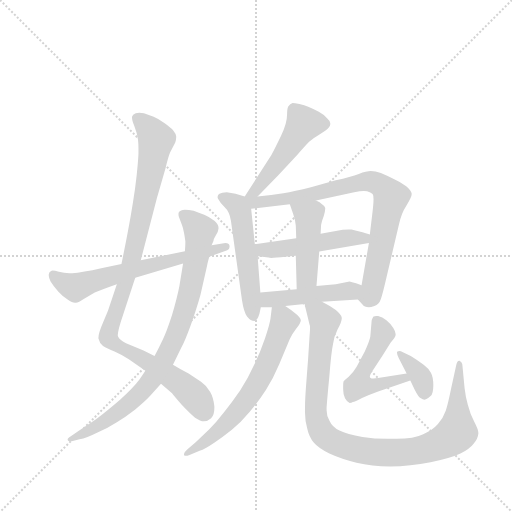
t = 0.00 s
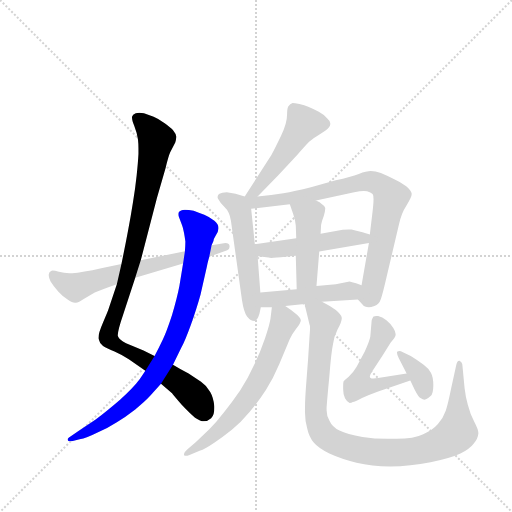
t = 2.02 s
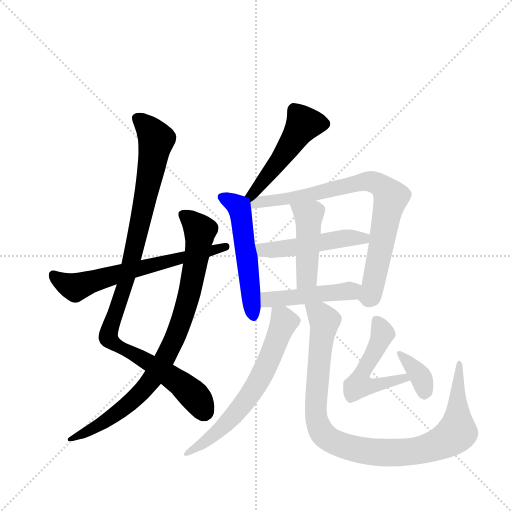
t = 4.03 s
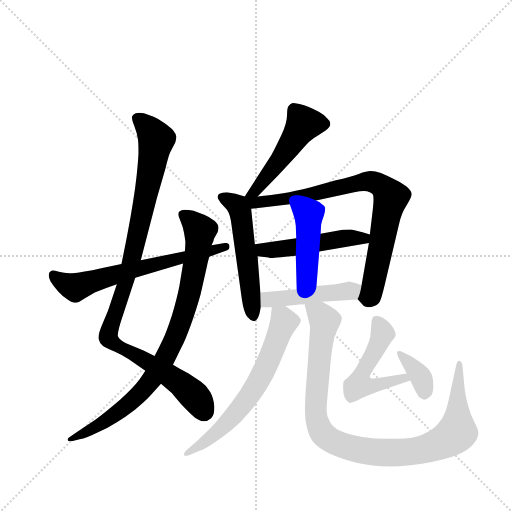
t = 6.05 s
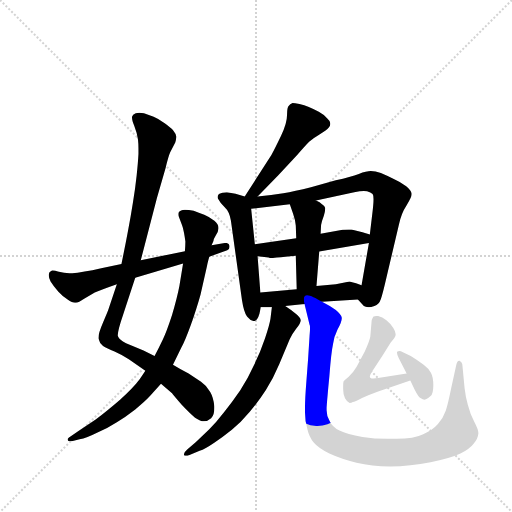
t = 8.07 s
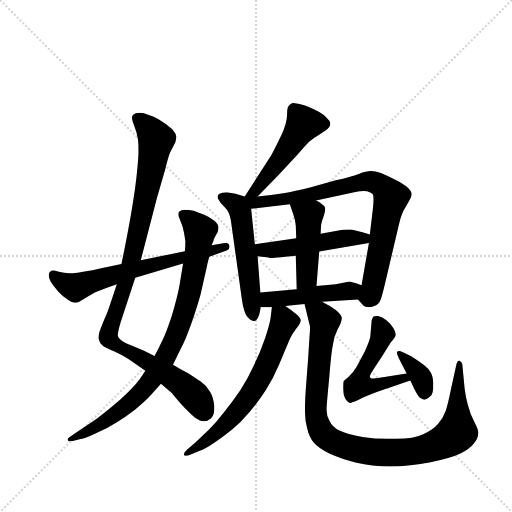
t = 10.08 s

The animated SVG that drew these frames (rendered in a browser with its animation timeline set to each time). Animation: 13 CSS @keyframes rules; one cycle of 10.08 s.

<svg version="1.1" viewBox="0 0 1024 1024" xmlns="http://www.w3.org/2000/svg">
  <g stroke="lightgray" stroke-dasharray="1,1" stroke-width="1" transform="scale(4, 4)">
    <line x1="0" y1="0" x2="256" y2="256"></line>
    <line x1="256" y1="0" x2="0" y2="256"></line>
    <line x1="128" y1="0" x2="128" y2="256"></line>
    <line x1="0" y1="128" x2="256" y2="128"></line>
  </g>
  <g transform="scale(0.92, -0.92) translate(60, -900)">
    <style type="text/css">
      
        @keyframes keyframes0 {
          from {
            stroke: blue;
            stroke-dashoffset: 1034;
            stroke-width: 128;
          }
          77% {
            animation-timing-function: step-end;
            stroke: blue;
            stroke-dashoffset: 0;
            stroke-width: 128;
          }
          to {
            stroke: black;
            stroke-width: 1024;
          }
        }
        #make-me-a-hanzi-animation-0 {
          animation: keyframes0 1.0914713541666667s both;
          animation-delay: 0s;
          animation-timing-function: linear;
        }
      
        @keyframes keyframes1 {
          from {
            stroke: blue;
            stroke-dashoffset: 875;
            stroke-width: 128;
          }
          74% {
            animation-timing-function: step-end;
            stroke: blue;
            stroke-dashoffset: 0;
            stroke-width: 128;
          }
          to {
            stroke: black;
            stroke-width: 1024;
          }
        }
        #make-me-a-hanzi-animation-1 {
          animation: keyframes1 0.9620768229166666s both;
          animation-delay: 1.0914713541666667s;
          animation-timing-function: linear;
        }
      
        @keyframes keyframes2 {
          from {
            stroke: blue;
            stroke-dashoffset: 653;
            stroke-width: 128;
          }
          68% {
            animation-timing-function: step-end;
            stroke: blue;
            stroke-dashoffset: 0;
            stroke-width: 128;
          }
          to {
            stroke: black;
            stroke-width: 1024;
          }
        }
        #make-me-a-hanzi-animation-2 {
          animation: keyframes2 0.7814127604166666s both;
          animation-delay: 2.0535481770833335s;
          animation-timing-function: linear;
        }
      
        @keyframes keyframes3 {
          from {
            stroke: blue;
            stroke-dashoffset: 500;
            stroke-width: 128;
          }
          62% {
            animation-timing-function: step-end;
            stroke: blue;
            stroke-dashoffset: 0;
            stroke-width: 128;
          }
          to {
            stroke: black;
            stroke-width: 1024;
          }
        }
        #make-me-a-hanzi-animation-3 {
          animation: keyframes3 0.6569010416666666s both;
          animation-delay: 2.8349609375s;
          animation-timing-function: linear;
        }
      
        @keyframes keyframes4 {
          from {
            stroke: blue;
            stroke-dashoffset: 541;
            stroke-width: 128;
          }
          64% {
            animation-timing-function: step-end;
            stroke: blue;
            stroke-dashoffset: 0;
            stroke-width: 128;
          }
          to {
            stroke: black;
            stroke-width: 1024;
          }
        }
        #make-me-a-hanzi-animation-4 {
          animation: keyframes4 0.6902669270833334s both;
          animation-delay: 3.4918619791666665s;
          animation-timing-function: linear;
        }
      
        @keyframes keyframes5 {
          from {
            stroke: blue;
            stroke-dashoffset: 820;
            stroke-width: 128;
          }
          73% {
            animation-timing-function: step-end;
            stroke: blue;
            stroke-dashoffset: 0;
            stroke-width: 128;
          }
          to {
            stroke: black;
            stroke-width: 1024;
          }
        }
        #make-me-a-hanzi-animation-5 {
          animation: keyframes5 0.9173177083333334s both;
          animation-delay: 4.18212890625s;
          animation-timing-function: linear;
        }
      
        @keyframes keyframes6 {
          from {
            stroke: blue;
            stroke-dashoffset: 497;
            stroke-width: 128;
          }
          62% {
            animation-timing-function: step-end;
            stroke: blue;
            stroke-dashoffset: 0;
            stroke-width: 128;
          }
          to {
            stroke: black;
            stroke-width: 1024;
          }
        }
        #make-me-a-hanzi-animation-6 {
          animation: keyframes6 0.6544596354166666s both;
          animation-delay: 5.099446614583333s;
          animation-timing-function: linear;
        }
      
        @keyframes keyframes7 {
          from {
            stroke: blue;
            stroke-dashoffset: 454;
            stroke-width: 128;
          }
          60% {
            animation-timing-function: step-end;
            stroke: blue;
            stroke-dashoffset: 0;
            stroke-width: 128;
          }
          to {
            stroke: black;
            stroke-width: 1024;
          }
        }
        #make-me-a-hanzi-animation-7 {
          animation: keyframes7 0.6194661458333334s both;
          animation-delay: 5.75390625s;
          animation-timing-function: linear;
        }
      
        @keyframes keyframes8 {
          from {
            stroke: blue;
            stroke-dashoffset: 468;
            stroke-width: 128;
          }
          60% {
            animation-timing-function: step-end;
            stroke: blue;
            stroke-dashoffset: 0;
            stroke-width: 128;
          }
          to {
            stroke: black;
            stroke-width: 1024;
          }
        }
        #make-me-a-hanzi-animation-8 {
          animation: keyframes8 0.630859375s both;
          animation-delay: 6.373372395833333s;
          animation-timing-function: linear;
        }
      
        @keyframes keyframes9 {
          from {
            stroke: blue;
            stroke-dashoffset: 654;
            stroke-width: 128;
          }
          68% {
            animation-timing-function: step-end;
            stroke: blue;
            stroke-dashoffset: 0;
            stroke-width: 128;
          }
          to {
            stroke: black;
            stroke-width: 1024;
          }
        }
        #make-me-a-hanzi-animation-9 {
          animation: keyframes9 0.7822265625s both;
          animation-delay: 7.004231770833333s;
          animation-timing-function: linear;
        }
      
        @keyframes keyframes10 {
          from {
            stroke: blue;
            stroke-dashoffset: 1013;
            stroke-width: 128;
          }
          77% {
            animation-timing-function: step-end;
            stroke: blue;
            stroke-dashoffset: 0;
            stroke-width: 128;
          }
          to {
            stroke: black;
            stroke-width: 1024;
          }
        }
        #make-me-a-hanzi-animation-10 {
          animation: keyframes10 1.0743815104166667s both;
          animation-delay: 7.786458333333333s;
          animation-timing-function: linear;
        }
      
        @keyframes keyframes11 {
          from {
            stroke: blue;
            stroke-dashoffset: 519;
            stroke-width: 128;
          }
          63% {
            animation-timing-function: step-end;
            stroke: blue;
            stroke-dashoffset: 0;
            stroke-width: 128;
          }
          to {
            stroke: black;
            stroke-width: 1024;
          }
        }
        #make-me-a-hanzi-animation-11 {
          animation: keyframes11 0.67236328125s both;
          animation-delay: 8.86083984375s;
          animation-timing-function: linear;
        }
      
        @keyframes keyframes12 {
          from {
            stroke: blue;
            stroke-dashoffset: 368;
            stroke-width: 128;
          }
          55% {
            animation-timing-function: step-end;
            stroke: blue;
            stroke-dashoffset: 0;
            stroke-width: 128;
          }
          to {
            stroke: black;
            stroke-width: 1024;
          }
        }
        #make-me-a-hanzi-animation-12 {
          animation: keyframes12 0.5494791666666666s both;
          animation-delay: 9.533203125s;
          animation-timing-function: linear;
        }
      
    </style>
    
      <path d="M 246 334 L 281 469 L 300 535 Q 306 560 310 569 L 321 590 Q 323 597 323 601 L 323 604 Q 322 610 317 616 Q 312 622 298 632 Q 284 642 274 646 L 253 654 Q 247 655 243 655 Q 238 655 235 654 Q 228 651 227 646 L 227 644 Q 227 638 232 626 Q 238 611 240 596 Q 241 588 241 577 L 241 565 Q 240 546 237 518 Q 234 490 229 460 Q 224 428 218 397 Q 212 365 204 326 L 194 282 L 176 228 Q 175 224 164 199 Q 154 176 154 166 L 154 164 Q 156 154 164 148 Q 172 143 189 136 Q 205 129 220 119 L 256 94 L 290 66 L 314 45 Q 316 42 335 20 Q 354 0 364 -8 Q 376 -16 383 -16 Q 391 -16 399 -9 Q 406 -3 406 13 L 406 17 Q 404 36 397 48 Q 390 61 377 70 L 350 88 Q 334 96 316 107 L 276 126 L 252 138 L 214 154 Q 199 162 197 168 Q 196 169 196 171 Q 196 182 208 217 L 234 296 L 246 334 Z" fill="lightgray"></path>
    
      <path d="M 316 107 L 334 144 Q 342 158 355 194 Q 368 231 376 260 L 390 322 Q 391 328 395 342 L 400 367 L 404 376 Q 404 380 409 388 Q 415 397 415 403 L 415 405 Q 415 412 406 420 Q 396 428 384 433 Q 372 438 361 442 Q 350 444 342 444 Q 332 443 329 439 Q 328 437 328 434 Q 328 431 329 428 L 336 410 Q 338 405 340 394 Q 342 383 343 375 Q 343 367 342 354 L 338 327 L 330 278 Q 325 252 314 215 Q 302 178 294 162 Q 286 145 276 126 L 256 94 L 244 76 Q 230 57 201 31 Q 172 6 148 -12 L 109 -38 L 90 -51 Q 87 -53 87 -55 Q 87 -57 88 -58 Q 89 -59 92 -59 L 96 -59 L 113 -55 Q 128 -52 152 -40 Q 176 -30 194 -18 Q 212 -7 234 10 Q 255 27 266 39 L 290 66 L 316 107 Z" fill="lightgray"></path>
    
      <path d="M 395 342 L 434 356 Q 439 358 439 363 L 439 366 Q 438 372 430 372 L 400 367 L 342 354 L 246 334 L 204 326 L 160 317 Q 140 312 124 310 Q 107 307 97 306 L 91 306 Q 79 306 68 309 Q 59 312 54 312 Q 52 312 51 311 Q 46 308 46 303 L 46 301 Q 46 296 50 288 Q 56 278 67 266 Q 78 254 87 249 Q 97 242 103 242 L 105 242 Q 111 242 122 250 L 146 264 Q 160 270 194 282 L 234 296 L 338 327 L 395 342 Z" fill="lightgray"></path>
    
      <path d="M 500 473 L 545 519 L 585 562 Q 604 584 612 592 Q 620 599 632 606 L 647 616 Q 658 624 658 630 L 658 632 Q 658 637 652 642 Q 646 650 633 657 Q 620 664 610 668 Q 602 672 591 674 Q 580 676 576 676 Q 570 674 568 670 Q 564 667 564 650 Q 564 632 551 605 Q 538 578 530 563 L 472 473 C 456 448 479 452 500 473 Z" fill="lightgray"></path>
    
      <path d="M 472 473 L 452 479 L 433 482 Q 422 482 416 478 Q 413 475 413 472 Q 413 470 414 468 Q 418 460 428 450 Q 439 440 442 420 L 466 248 Q 470 222 477 212 Q 485 202 493 202 Q 500 204 504 218 L 507 232 L 506 264 L 500 343 L 494 369 L 486 446 C 484 470 484 470 472 473 Z" fill="lightgray"></path>
    
      <path d="M 718 249 L 728 238 Q 732 232 742 232 Q 746 232 754 235 Q 764 238 768 250 Q 772 261 780 296 L 807 411 Q 812 436 824 454 Q 835 471 835 478 L 835 479 Q 834 486 823 495 Q 812 504 796 511 Q 780 519 768 524 Q 756 528 746 528 Q 737 528 720 522 Q 703 516 670 508 L 616 493 Q 580 484 556 480 Q 531 476 500 473 C 461 469 444 441 486 446 L 570 456 L 627 464 L 710 482 Q 723 485 731 485 Q 735 485 738 484 Q 746 482 750 478 Q 752 476 752 467 Q 752 458 750 441 L 744 390 L 742 372 L 726 280 C 721 250 716 251 718 249 Z" fill="lightgray"></path>
    
      <path d="M 584 382 L 494 369 C 464 365 470 347 500 343 L 524 340 Q 525 339 530 339 Q 534 339 542 340 Q 558 342 583 344 L 634 353 L 742 372 C 772 377 773 381 744 390 L 728 395 L 704 401 L 698 401 Q 686 401 670 398 L 637 392 L 584 382 Z" fill="lightgray"></path>
    
      <path d="M 570 456 L 577 436 Q 582 422 583 410 L 584 382 L 583 344 L 585 271 C 586 241 626 248 628 278 L 634 353 L 637 392 L 638 411 Q 639 418 644 431 Q 647 441 647 446 L 647 448 Q 646 452 640 456 Q 636 460 627 464 C 600 477 560 484 570 456 Z" fill="lightgray"></path>
    
      <path d="M 560 235 L 602 239 L 640 244 L 718 249 C 748 251 754 271 726 280 L 714 284 Q 704 287 700 288 L 670 282 L 628 278 L 585 271 L 506 264 C 476 261 477 232 507 232 L 531 232 L 560 235 Z" fill="lightgray"></path>
    
      <path d="M 531 232 L 528 207 Q 526 194 516 164 Q 506 134 492 106 Q 479 77 462 51 Q 445 26 427 4 Q 410 -18 395 -33 L 366 -61 L 347 -77 Q 340 -83 340 -87 L 340 -89 Q 341 -91 344 -91 Q 347 -91 352 -89 L 374 -80 Q 386 -76 405 -63 Q 424 -50 444 -34 Q 464 -18 483 5 Q 502 27 518 52 Q 534 77 547 108 L 570 163 Q 576 175 583 184 Q 594 198 594 204 Q 593 210 583 218 Q 574 226 560 235 C 535 252 534 253 531 232 Z" fill="lightgray"></path>
    
      <path d="M 602 239 L 613 194 Q 614 193 614 187 Q 614 181 613 170 Q 610 118 606 70 Q 603 32 603 12 L 603 4 Q 603 -14 608 -32 Q 612 -50 622 -62 Q 632 -74 656 -86 Q 682 -98 715 -106 Q 748 -114 788 -114 Q 832 -114 876 -105 Q 920 -96 941 -86 Q 962 -75 970 -64 Q 979 -54 980 -42 Q 980 -34 971 -17 Q 962 0 957 20 Q 952 38 950 56 L 945 108 Q 944 114 939 116 L 938 116 Q 934 116 932 107 L 920 52 Q 914 22 909 7 Q 904 -8 892 -22 Q 881 -35 860 -44 Q 840 -54 802 -54 L 782 -54 Q 754 -54 728 -50 Q 694 -44 678 -36 Q 662 -28 656 -14 Q 650 -4 650 8 L 650 14 Q 651 30 656 82 Q 660 134 664 152 Q 666 168 674 184 Q 683 200 683 208 L 683 209 Q 682 216 670 226 Q 658 235 640 244 C 614 259 595 268 602 239 Z" fill="lightgray"></path>
    
      <path d="M 824 88 L 762 78 Q 756 77 752 77 Q 747 77 745 79 Q 744 80 744 81 Q 744 85 750 94 L 771 126 L 789 155 Q 800 168 800 172 L 800 174 Q 800 179 795 187 Q 790 196 780 204 Q 771 211 762 213 L 758 213 Q 754 213 752 212 Q 750 210 748 204 L 745 168 Q 743 158 733 136 L 715 102 Q 708 90 698 81 Q 688 73 687 71 Q 686 68 686 61 L 686 54 Q 686 42 690 34 Q 695 25 700 24 Q 704 24 707 26 Q 711 27 727 35 Q 743 42 762 49 L 832 73 C 860 83 854 93 824 88 Z" fill="lightgray"></path>
    
      <path d="M 832 73 L 841 54 Q 850 36 855 34 Q 859 31 863 31 Q 864 31 866 32 Q 870 33 876 39 Q 882 44 882 62 Q 882 80 877 89 Q 873 98 861 107 Q 849 116 833 126 L 816 134 Q 811 137 808 137 Q 806 137 804 136 Q 803 135 803 133 Q 803 129 807 121 L 824 88 L 832 73 Z" fill="lightgray"></path>
    
    
      <clipPath id="make-me-a-hanzi-clip-0">
        <path d="M 246 334 L 281 469 L 300 535 Q 306 560 310 569 L 321 590 Q 323 597 323 601 L 323 604 Q 322 610 317 616 Q 312 622 298 632 Q 284 642 274 646 L 253 654 Q 247 655 243 655 Q 238 655 235 654 Q 228 651 227 646 L 227 644 Q 227 638 232 626 Q 238 611 240 596 Q 241 588 241 577 L 241 565 Q 240 546 237 518 Q 234 490 229 460 Q 224 428 218 397 Q 212 365 204 326 L 194 282 L 176 228 Q 175 224 164 199 Q 154 176 154 166 L 154 164 Q 156 154 164 148 Q 172 143 189 136 Q 205 129 220 119 L 256 94 L 290 66 L 314 45 Q 316 42 335 20 Q 354 0 364 -8 Q 376 -16 383 -16 Q 391 -16 399 -9 Q 406 -3 406 13 L 406 17 Q 404 36 397 48 Q 390 61 377 70 L 350 88 Q 334 96 316 107 L 276 126 L 252 138 L 214 154 Q 199 162 197 168 Q 196 169 196 171 Q 196 182 208 217 L 234 296 L 246 334 Z"></path>
      </clipPath>
      <path clip-path="url(#make-me-a-hanzi-clip-0)" d="M 236 645 L 280 597 L 223 320 L 175 167 L 188 153 L 332 67 L 370 30 L 383 3" fill="none" id="make-me-a-hanzi-animation-0" stroke-dasharray="906 1812" stroke-linecap="round"></path>
    
      <clipPath id="make-me-a-hanzi-clip-1">
        <path d="M 316 107 L 334 144 Q 342 158 355 194 Q 368 231 376 260 L 390 322 Q 391 328 395 342 L 400 367 L 404 376 Q 404 380 409 388 Q 415 397 415 403 L 415 405 Q 415 412 406 420 Q 396 428 384 433 Q 372 438 361 442 Q 350 444 342 444 Q 332 443 329 439 Q 328 437 328 434 Q 328 431 329 428 L 336 410 Q 338 405 340 394 Q 342 383 343 375 Q 343 367 342 354 L 338 327 L 330 278 Q 325 252 314 215 Q 302 178 294 162 Q 286 145 276 126 L 256 94 L 244 76 Q 230 57 201 31 Q 172 6 148 -12 L 109 -38 L 90 -51 Q 87 -53 87 -55 Q 87 -57 88 -58 Q 89 -59 92 -59 L 96 -59 L 113 -55 Q 128 -52 152 -40 Q 176 -30 194 -18 Q 212 -7 234 10 Q 255 27 266 39 L 290 66 L 316 107 Z"></path>
      </clipPath>
      <path clip-path="url(#make-me-a-hanzi-clip-1)" d="M 338 435 L 374 399 L 370 354 L 337 208 L 295 113 L 229 29 L 155 -25 L 91 -55" fill="none" id="make-me-a-hanzi-animation-1" stroke-dasharray="747 1494" stroke-linecap="round"></path>
    
      <clipPath id="make-me-a-hanzi-clip-2">
        <path d="M 395 342 L 434 356 Q 439 358 439 363 L 439 366 Q 438 372 430 372 L 400 367 L 342 354 L 246 334 L 204 326 L 160 317 Q 140 312 124 310 Q 107 307 97 306 L 91 306 Q 79 306 68 309 Q 59 312 54 312 Q 52 312 51 311 Q 46 308 46 303 L 46 301 Q 46 296 50 288 Q 56 278 67 266 Q 78 254 87 249 Q 97 242 103 242 L 105 242 Q 111 242 122 250 L 146 264 Q 160 270 194 282 L 234 296 L 338 327 L 395 342 Z"></path>
      </clipPath>
      <path clip-path="url(#make-me-a-hanzi-clip-2)" d="M 55 303 L 78 285 L 104 275 L 214 310 L 432 365" fill="none" id="make-me-a-hanzi-animation-2" stroke-dasharray="525 1050" stroke-linecap="round"></path>
    
      <clipPath id="make-me-a-hanzi-clip-3">
        <path d="M 500 473 L 545 519 L 585 562 Q 604 584 612 592 Q 620 599 632 606 L 647 616 Q 658 624 658 630 L 658 632 Q 658 637 652 642 Q 646 650 633 657 Q 620 664 610 668 Q 602 672 591 674 Q 580 676 576 676 Q 570 674 568 670 Q 564 667 564 650 Q 564 632 551 605 Q 538 578 530 563 L 472 473 C 456 448 479 452 500 473 Z"></path>
      </clipPath>
      <path clip-path="url(#make-me-a-hanzi-clip-3)" d="M 647 631 L 600 631 L 537 537 L 493 484 L 479 478" fill="none" id="make-me-a-hanzi-animation-3" stroke-dasharray="372 744" stroke-linecap="round"></path>
    
      <clipPath id="make-me-a-hanzi-clip-4">
        <path d="M 472 473 L 452 479 L 433 482 Q 422 482 416 478 Q 413 475 413 472 Q 413 470 414 468 Q 418 460 428 450 Q 439 440 442 420 L 466 248 Q 470 222 477 212 Q 485 202 493 202 Q 500 204 504 218 L 507 232 L 506 264 L 500 343 L 494 369 L 486 446 C 484 470 484 470 472 473 Z"></path>
      </clipPath>
      <path clip-path="url(#make-me-a-hanzi-clip-4)" d="M 421 472 L 456 453 L 464 436 L 491 211" fill="none" id="make-me-a-hanzi-animation-4" stroke-dasharray="413 826" stroke-linecap="round"></path>
    
      <clipPath id="make-me-a-hanzi-clip-5">
        <path d="M 718 249 L 728 238 Q 732 232 742 232 Q 746 232 754 235 Q 764 238 768 250 Q 772 261 780 296 L 807 411 Q 812 436 824 454 Q 835 471 835 478 L 835 479 Q 834 486 823 495 Q 812 504 796 511 Q 780 519 768 524 Q 756 528 746 528 Q 737 528 720 522 Q 703 516 670 508 L 616 493 Q 580 484 556 480 Q 531 476 500 473 C 461 469 444 441 486 446 L 570 456 L 627 464 L 710 482 Q 723 485 731 485 Q 735 485 738 484 Q 746 482 750 478 Q 752 476 752 467 Q 752 458 750 441 L 744 390 L 742 372 L 726 280 C 721 250 716 251 718 249 Z"></path>
      </clipPath>
      <path clip-path="url(#make-me-a-hanzi-clip-5)" d="M 479 468 L 493 460 L 534 463 L 618 477 L 733 506 L 749 505 L 776 490 L 789 465 L 750 274 L 743 255 L 731 251" fill="none" id="make-me-a-hanzi-animation-5" stroke-dasharray="692 1384" stroke-linecap="round"></path>
    
      <clipPath id="make-me-a-hanzi-clip-6">
        <path d="M 584 382 L 494 369 C 464 365 470 347 500 343 L 524 340 Q 525 339 530 339 Q 534 339 542 340 Q 558 342 583 344 L 634 353 L 742 372 C 772 377 773 381 744 390 L 728 395 L 704 401 L 698 401 Q 686 401 670 398 L 637 392 L 584 382 Z"></path>
      </clipPath>
      <path clip-path="url(#make-me-a-hanzi-clip-6)" d="M 502 364 L 512 356 L 559 359 L 738 386" fill="none" id="make-me-a-hanzi-animation-6" stroke-dasharray="369 738" stroke-linecap="round"></path>
    
      <clipPath id="make-me-a-hanzi-clip-7">
        <path d="M 570 456 L 577 436 Q 582 422 583 410 L 584 382 L 583 344 L 585 271 C 586 241 626 248 628 278 L 634 353 L 637 392 L 638 411 Q 639 418 644 431 Q 647 441 647 446 L 647 448 Q 646 452 640 456 Q 636 460 627 464 C 600 477 560 484 570 456 Z"></path>
      </clipPath>
      <path clip-path="url(#make-me-a-hanzi-clip-7)" d="M 578 453 L 611 431 L 608 302 L 591 278" fill="none" id="make-me-a-hanzi-animation-7" stroke-dasharray="326 652" stroke-linecap="round"></path>
    
      <clipPath id="make-me-a-hanzi-clip-8">
        <path d="M 560 235 L 602 239 L 640 244 L 718 249 C 748 251 754 271 726 280 L 714 284 Q 704 287 700 288 L 670 282 L 628 278 L 585 271 L 506 264 C 476 261 477 232 507 232 L 531 232 L 560 235 Z"></path>
      </clipPath>
      <path clip-path="url(#make-me-a-hanzi-clip-8)" d="M 513 238 L 531 250 L 693 266 L 718 277" fill="none" id="make-me-a-hanzi-animation-8" stroke-dasharray="340 680" stroke-linecap="round"></path>
    
      <clipPath id="make-me-a-hanzi-clip-9">
        <path d="M 531 232 L 528 207 Q 526 194 516 164 Q 506 134 492 106 Q 479 77 462 51 Q 445 26 427 4 Q 410 -18 395 -33 L 366 -61 L 347 -77 Q 340 -83 340 -87 L 340 -89 Q 341 -91 344 -91 Q 347 -91 352 -89 L 374 -80 Q 386 -76 405 -63 Q 424 -50 444 -34 Q 464 -18 483 5 Q 502 27 518 52 Q 534 77 547 108 L 570 163 Q 576 175 583 184 Q 594 198 594 204 Q 593 210 583 218 Q 574 226 560 235 C 535 252 534 253 531 232 Z"></path>
      </clipPath>
      <path clip-path="url(#make-me-a-hanzi-clip-9)" d="M 539 225 L 557 200 L 502 71 L 471 24 L 428 -24 L 343 -88" fill="none" id="make-me-a-hanzi-animation-9" stroke-dasharray="526 1052" stroke-linecap="round"></path>
    
      <clipPath id="make-me-a-hanzi-clip-10">
        <path d="M 602 239 L 613 194 Q 614 193 614 187 Q 614 181 613 170 Q 610 118 606 70 Q 603 32 603 12 L 603 4 Q 603 -14 608 -32 Q 612 -50 622 -62 Q 632 -74 656 -86 Q 682 -98 715 -106 Q 748 -114 788 -114 Q 832 -114 876 -105 Q 920 -96 941 -86 Q 962 -75 970 -64 Q 979 -54 980 -42 Q 980 -34 971 -17 Q 962 0 957 20 Q 952 38 950 56 L 945 108 Q 944 114 939 116 L 938 116 Q 934 116 932 107 L 920 52 Q 914 22 909 7 Q 904 -8 892 -22 Q 881 -35 860 -44 Q 840 -54 802 -54 L 782 -54 Q 754 -54 728 -50 Q 694 -44 678 -36 Q 662 -28 656 -14 Q 650 -4 650 8 L 650 14 Q 651 30 656 82 Q 660 134 664 152 Q 666 168 674 184 Q 683 200 683 208 L 683 209 Q 682 216 670 226 Q 658 235 640 244 C 614 259 595 268 602 239 Z"></path>
      </clipPath>
      <path clip-path="url(#make-me-a-hanzi-clip-10)" d="M 609 233 L 635 217 L 646 202 L 635 132 L 628 -11 L 645 -46 L 686 -69 L 753 -83 L 836 -82 L 892 -67 L 921 -51 L 934 -39 L 939 109" fill="none" id="make-me-a-hanzi-animation-10" stroke-dasharray="885 1770" stroke-linecap="round"></path>
    
      <clipPath id="make-me-a-hanzi-clip-11">
        <path d="M 824 88 L 762 78 Q 756 77 752 77 Q 747 77 745 79 Q 744 80 744 81 Q 744 85 750 94 L 771 126 L 789 155 Q 800 168 800 172 L 800 174 Q 800 179 795 187 Q 790 196 780 204 Q 771 211 762 213 L 758 213 Q 754 213 752 212 Q 750 210 748 204 L 745 168 Q 743 158 733 136 L 715 102 Q 708 90 698 81 Q 688 73 687 71 Q 686 68 686 61 L 686 54 Q 686 42 690 34 Q 695 25 700 24 Q 704 24 707 26 Q 711 27 727 35 Q 743 42 762 49 L 832 73 C 860 83 854 93 824 88 Z"></path>
      </clipPath>
      <path clip-path="url(#make-me-a-hanzi-clip-11)" d="M 756 205 L 766 192 L 770 172 L 726 86 L 722 63 L 751 61 L 817 79 L 824 74" fill="none" id="make-me-a-hanzi-animation-11" stroke-dasharray="391 782" stroke-linecap="round"></path>
    
      <clipPath id="make-me-a-hanzi-clip-12">
        <path d="M 832 73 L 841 54 Q 850 36 855 34 Q 859 31 863 31 Q 864 31 866 32 Q 870 33 876 39 Q 882 44 882 62 Q 882 80 877 89 Q 873 98 861 107 Q 849 116 833 126 L 816 134 Q 811 137 808 137 Q 806 137 804 136 Q 803 135 803 133 Q 803 129 807 121 L 824 88 L 832 73 Z"></path>
      </clipPath>
      <path clip-path="url(#make-me-a-hanzi-clip-12)" d="M 807 133 L 855 81 L 862 40" fill="none" id="make-me-a-hanzi-animation-12" stroke-dasharray="240 480" stroke-linecap="round"></path>
    
  </g>
</svg>
